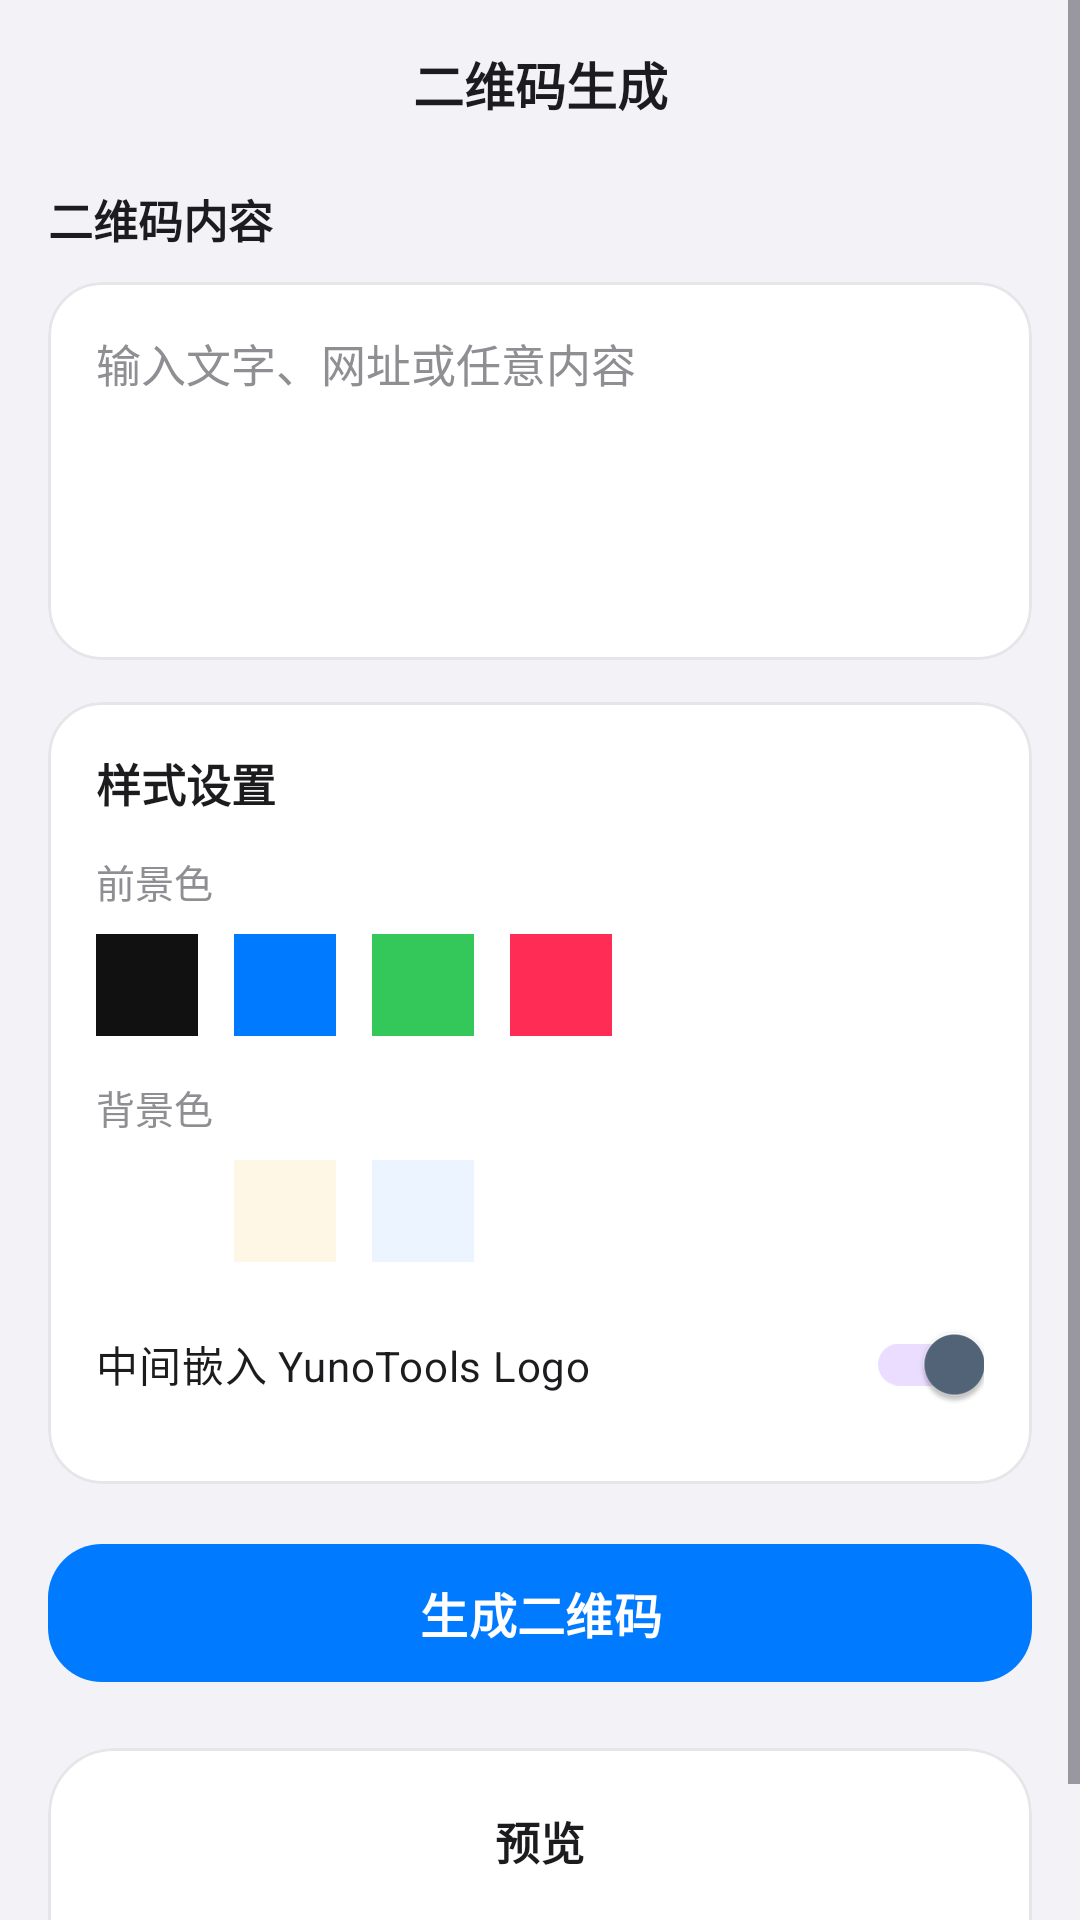

Here is an Android app screen rendered from its layout file. Give the layout XML and the strings, colors and styles it references.
<!-- AndroidManifest.xml: application theme Theme.YunoTools -->
<!-- res/layout/activity_qrcode.xml -->
<?xml version="1.0" encoding="utf-8"?>
<ScrollView xmlns:android="http://schemas.android.com/apk/res/android"
    xmlns:app="http://schemas.android.com/apk/res-auto"
    android:layout_width="match_parent"
    android:layout_height="match_parent"
    android:background="#F2F2F7"
    android:fillViewport="true">

    <LinearLayout
        android:layout_width="match_parent"
        android:layout_height="wrap_content"
        android:orientation="vertical"
        android:paddingBottom="28dp">

        <LinearLayout
            android:layout_width="match_parent"
            android:layout_height="56dp"
            android:gravity="center_vertical"
            android:orientation="horizontal"
            android:paddingHorizontal="16dp">

            <ImageButton
                android:id="@+id/btnBack"
                android:layout_width="40dp"
                android:layout_height="40dp"
                android:background="?attr/selectableItemBackgroundBorderless"
                android:src="@drawable/ic_back"
                app:tint="#1C1C1E" />

            <TextView
                android:id="@+id/tvTitle"
                android:layout_width="0dp"
                android:layout_height="wrap_content"
                android:layout_weight="1"
                android:gravity="center"
                android:text="二维码生成"
                android:textColor="#1C1C1E"
                android:textSize="17sp"
                android:textStyle="bold" />

            <View
                android:layout_width="40dp"
                android:layout_height="40dp" />
        </LinearLayout>

        <LinearLayout
            android:layout_width="match_parent"
            android:layout_height="wrap_content"
            android:orientation="vertical"
            android:paddingHorizontal="16dp">

            <TextView
                android:layout_width="wrap_content"
                android:layout_height="wrap_content"
                android:layout_marginTop="6dp"
                android:text="二维码内容"
                android:textColor="#1C1C1E"
                android:textSize="15sp"
                android:textStyle="bold" />

            <com.google.android.material.card.MaterialCardView
                android:layout_width="match_parent"
                android:layout_height="126dp"
                android:layout_marginTop="10dp"
                app:cardBackgroundColor="@android:color/white"
                app:cardCornerRadius="18dp"
                app:cardElevation="0dp"
                app:strokeColor="#E5E5EA"
                app:strokeWidth="1dp">

                <EditText
                    android:id="@+id/etText"
                    android:layout_width="match_parent"
                    android:layout_height="match_parent"
                    android:background="@null"
                    android:gravity="top"
                    android:hint="输入文字、网址或任意内容"
                    android:inputType="textMultiLine"
                    android:minLines="4"
                    android:padding="16dp"
                    android:textColor="#1C1C1E"
                    android:textColorHint="#8E8E93"
                    android:textSize="15sp" />
            </com.google.android.material.card.MaterialCardView>

            <com.google.android.material.card.MaterialCardView
                android:layout_width="match_parent"
                android:layout_height="wrap_content"
                android:layout_marginTop="14dp"
                app:cardBackgroundColor="@android:color/white"
                app:cardCornerRadius="18dp"
                app:cardElevation="0dp"
                app:strokeColor="#E5E5EA"
                app:strokeWidth="1dp">

                <LinearLayout
                    android:layout_width="match_parent"
                    android:layout_height="wrap_content"
                    android:orientation="vertical"
                    android:padding="16dp">

                    <TextView
                        android:layout_width="wrap_content"
                        android:layout_height="wrap_content"
                        android:text="样式设置"
                        android:textColor="#1C1C1E"
                        android:textSize="15sp"
                        android:textStyle="bold" />

                    <TextView
                        android:layout_width="wrap_content"
                        android:layout_height="wrap_content"
                        android:layout_marginTop="12dp"
                        android:text="前景色"
                        android:textColor="#8E8E93"
                        android:textSize="13sp" />

                    <LinearLayout
                        android:layout_width="match_parent"
                        android:layout_height="wrap_content"
                        android:layout_marginTop="8dp"
                        android:orientation="horizontal">

                        <LinearLayout android:id="@+id/colorBlack" style="@style/QRCodeColorDot" android:background="#111111" />
                        <LinearLayout android:id="@+id/colorBlue" style="@style/QRCodeColorDot" android:background="#007AFF" />
                        <LinearLayout android:id="@+id/colorGreen" style="@style/QRCodeColorDot" android:background="#34C759" />
                        <LinearLayout android:id="@+id/colorPink" style="@style/QRCodeColorDot" android:background="#FF2D55" />
                    </LinearLayout>

                    <TextView
                        android:layout_width="wrap_content"
                        android:layout_height="wrap_content"
                        android:layout_marginTop="14dp"
                        android:text="背景色"
                        android:textColor="#8E8E93"
                        android:textSize="13sp" />

                    <LinearLayout
                        android:layout_width="match_parent"
                        android:layout_height="wrap_content"
                        android:layout_marginTop="8dp"
                        android:orientation="horizontal">

                        <LinearLayout android:id="@+id/bgWhite" style="@style/QRCodeColorDot" android:background="#FFFFFF" />
                        <LinearLayout android:id="@+id/bgWarm" style="@style/QRCodeColorDot" android:background="#FFF7E6" />
                        <LinearLayout android:id="@+id/bgBlue" style="@style/QRCodeColorDot" android:background="#ECF5FF" />
                    </LinearLayout>

                    <com.google.android.material.switchmaterial.SwitchMaterial
                        android:id="@+id/switchLogo"
                        android:layout_width="match_parent"
                        android:layout_height="wrap_content"
                        android:layout_marginTop="10dp"
                        android:checked="true"
                        android:text="中间嵌入 YunoTools Logo"
                        android:textColor="#1C1C1E"
                        android:textSize="14sp" />
                </LinearLayout>
            </com.google.android.material.card.MaterialCardView>

            <com.google.android.material.button.MaterialButton
                android:id="@+id/btnGenerate"
                android:layout_width="match_parent"
                android:layout_height="54dp"
                android:layout_marginTop="16dp"
                android:text="生成二维码"
                android:textColor="@android:color/white"
                android:textSize="16sp"
                android:textStyle="bold"
                app:backgroundTint="#007AFF"
                app:cornerRadius="18dp" />

            <com.google.android.material.card.MaterialCardView
                android:layout_width="match_parent"
                android:layout_height="wrap_content"
                android:layout_marginTop="18dp"
                app:cardBackgroundColor="@android:color/white"
                app:cardCornerRadius="22dp"
                app:cardElevation="0dp"
                app:strokeColor="#E5E5EA"
                app:strokeWidth="1dp">

                <LinearLayout
                    android:layout_width="match_parent"
                    android:layout_height="wrap_content"
                    android:gravity="center"
                    android:orientation="vertical"
                    android:padding="20dp">

                    <TextView
                        android:layout_width="wrap_content"
                        android:layout_height="wrap_content"
                        android:text="预览"
                        android:textColor="#1C1C1E"
                        android:textSize="15sp"
                        android:textStyle="bold" />

                    <ImageView
                        android:id="@+id/ivQRCode"
                        android:layout_width="260dp"
                        android:layout_height="260dp"
                        android:layout_marginTop="14dp"
                        android:background="#F2F2F7"
                        android:padding="12dp"
                        android:scaleType="fitCenter"
                        android:visibility="gone" />

                    <LinearLayout
                        android:layout_width="match_parent"
                        android:layout_height="wrap_content"
                        android:layout_marginTop="16dp"
                        android:orientation="horizontal">

                        <com.google.android.material.button.MaterialButton
                            android:id="@+id/btnSave"
                            android:layout_width="0dp"
                            android:layout_height="50dp"
                            android:layout_weight="1"
                            android:text="保存"
                            android:textColor="@android:color/white"
                            android:visibility="gone"
                            app:backgroundTint="#34C759"
                            app:cornerRadius="16dp" />

                        <com.google.android.material.button.MaterialButton
                            android:id="@+id/btnShare"
                            android:layout_width="0dp"
                            android:layout_height="50dp"
                            android:layout_marginStart="10dp"
                            android:layout_weight="1"
                            android:text="分享"
                            android:textColor="@android:color/white"
                            android:visibility="gone"
                            app:backgroundTint="#FF9500"
                            app:cornerRadius="16dp" />
                    </LinearLayout>
                </LinearLayout>
            </com.google.android.material.card.MaterialCardView>
        </LinearLayout>
    </LinearLayout>
</ScrollView>
<!-- resources referenced by this layout -->
<resources>
  <style name="QRCodeColorDot">
          <item name="android:layout_width">34dp</item>
          <item name="android:layout_height">34dp</item>
          <item name="android:layout_marginEnd">12dp</item>
          <item name="android:clickable">true</item>
          <item name="android:focusable">true</item>
      </style>
  <style name="Theme.YunoTools" parent="Theme.Material3.Light.NoActionBar">
          <item name="colorPrimary">@color/primary</item>
          <item name="colorPrimaryDark">@color/primary_dark</item>
          <item name="colorAccent">@color/accent</item>
          <item name="android:statusBarColor">#F2F2F7</item>
          <item name="android:windowLightStatusBar">true</item>
          <item name="android:navigationBarColor">@android:color/white</item>
          <item name="android:windowLightNavigationBar">true</item>
      </style>
  <color name="primary">#536579</color>
  <color name="primary_dark">#405365</color>
  <color name="accent">#71859A</color>
</resources>
